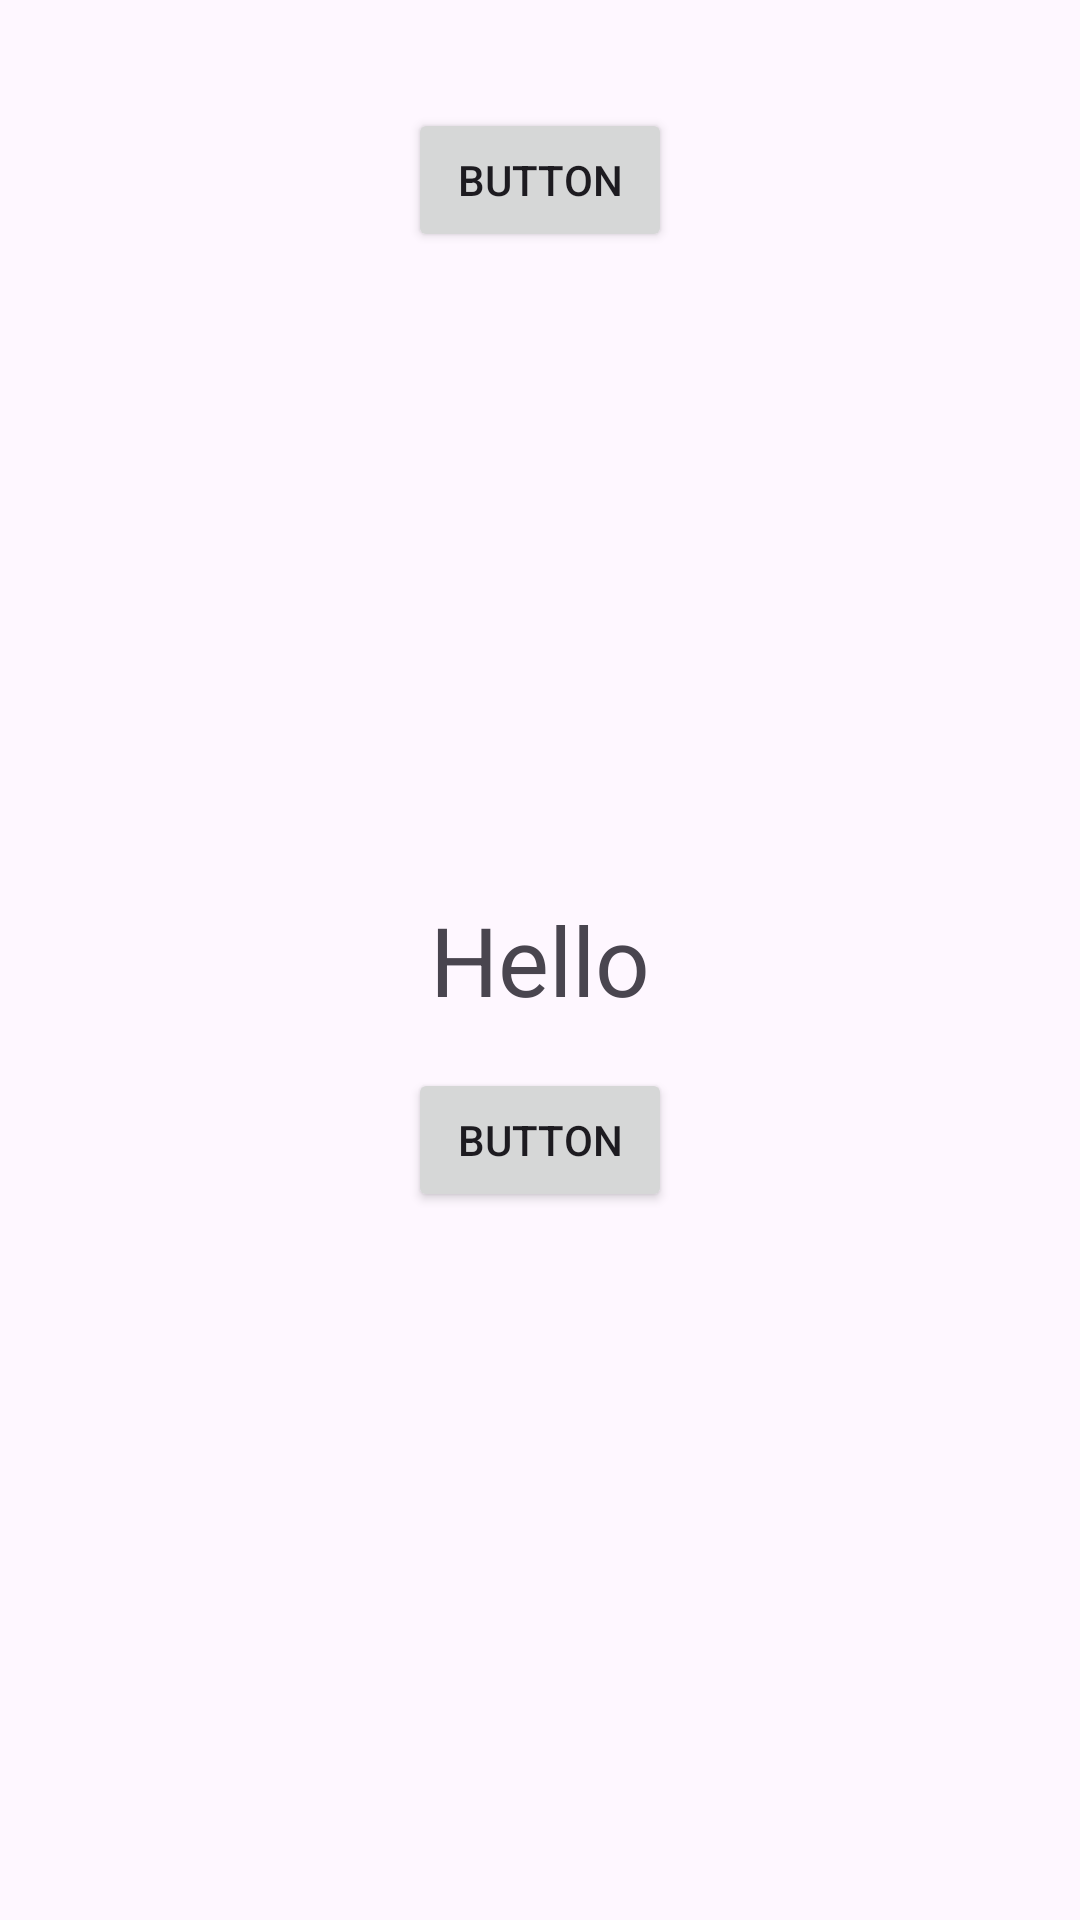

Layout XML and referenced resources for this Android screen:
<!-- AndroidManifest.xml: application theme Theme.Study -->
<!-- res/layout/fragment_blank.xml -->
<?xml version="1.0" encoding="utf-8"?>
<FrameLayout xmlns:android="http://schemas.android.com/apk/res/android"
    xmlns:tools="http://schemas.android.com/tools"
    android:layout_width="match_parent"
    android:layout_height="match_parent"
    tools:context=".fragment.activityFragment.BlankFragment">

    <TextView
        android:id="@+id/fragmentName"
        android:layout_width="160dp"
        android:layout_height="100dp"
        android:layout_gravity="center"
        android:gravity="center"
        android:text="Hello"
        android:textAlignment="center"
        android:textSize="32sp" />

    <Button
        android:id="@+id/button46"
        android:layout_width="wrap_content"
        android:layout_height="wrap_content"
        android:layout_gravity="center"
        android:layout_marginTop="60dp"
        android:text="Button" />

    <Button
        android:id="@+id/button47"
        android:layout_width="wrap_content"
        android:layout_height="wrap_content"
        android:layout_gravity="center_horizontal"
        android:layout_marginTop="36dp"
        android:text="Button" />

</FrameLayout>
<!-- resources referenced by this layout -->
<resources>
  <style name="Theme.Study" parent="Theme.MaterialComponents.DayNight.DarkActionBar" />
</resources>
